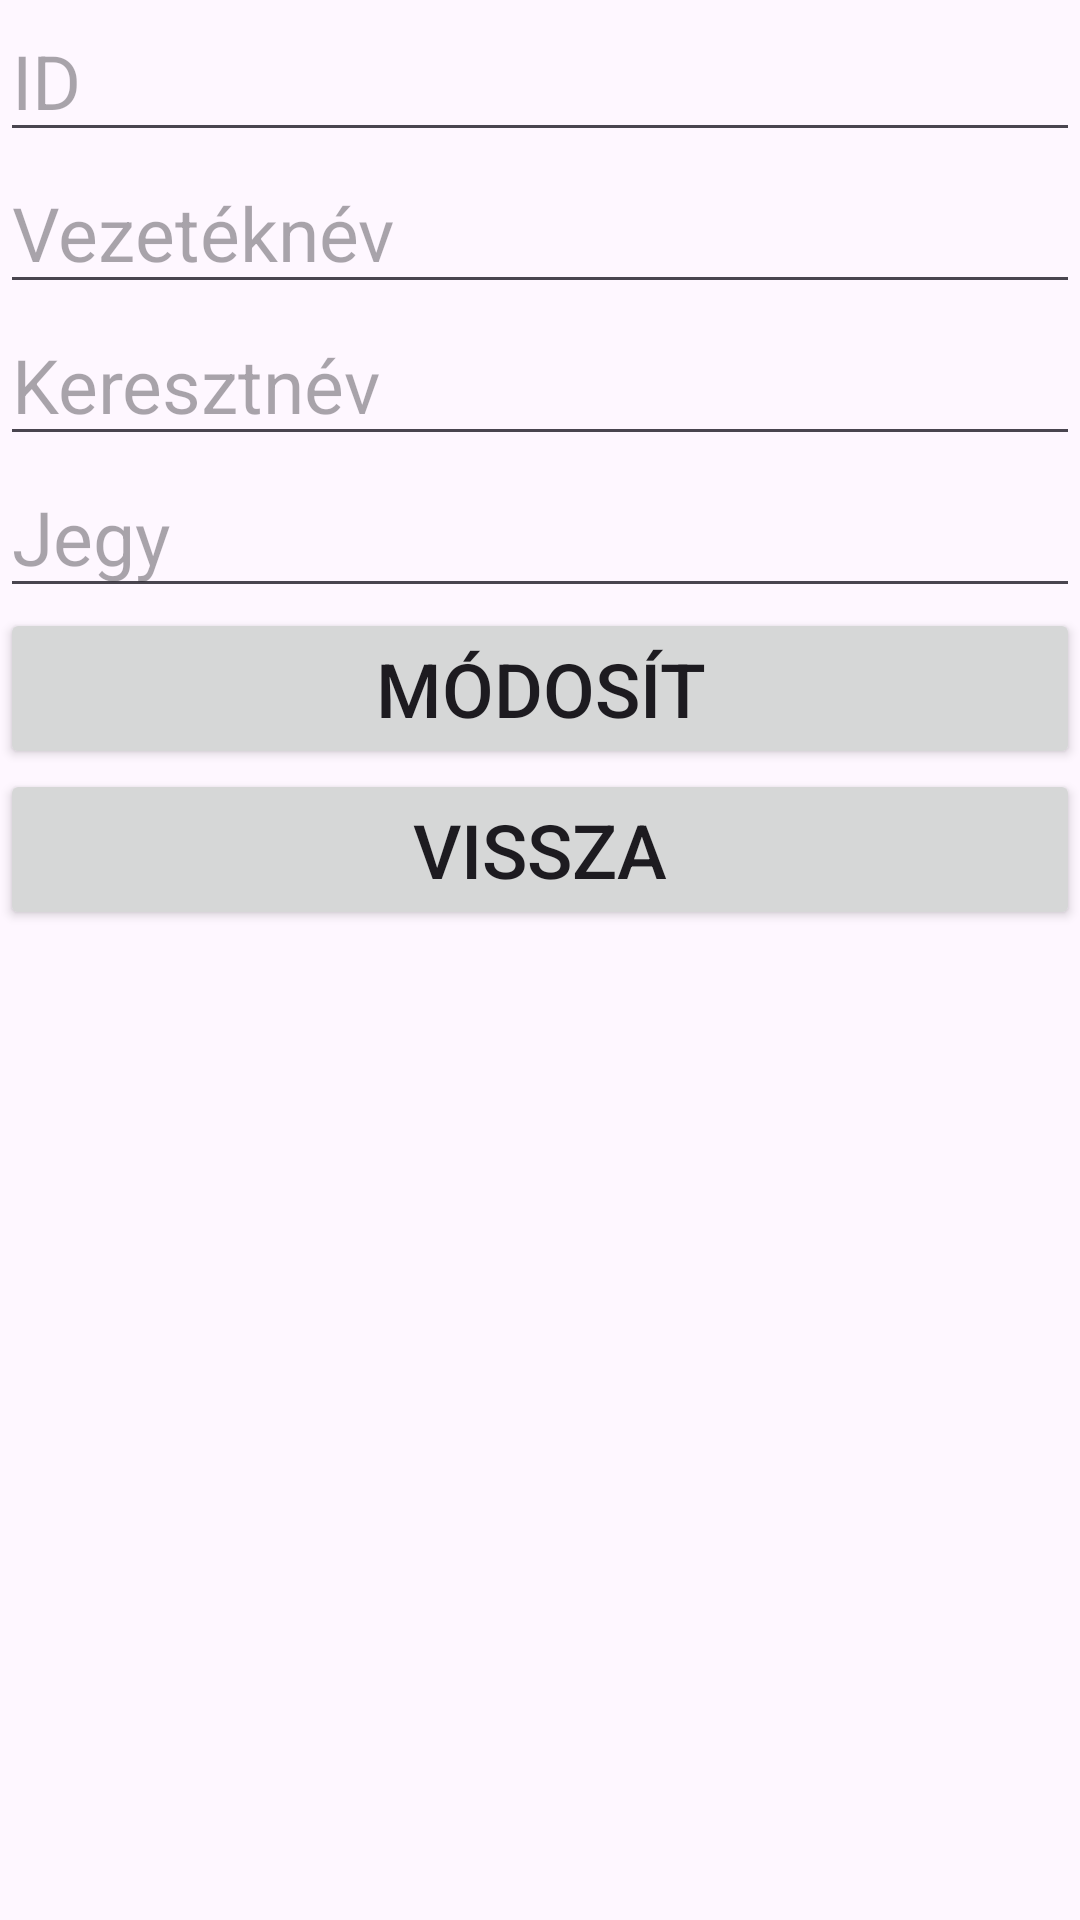

Produce the Android XML layout that renders to this screen, including the resource entries it uses.
<!-- AndroidManifest.xml: application theme Theme.Database_Sqlite -->
<!-- res/layout/activity_main_edit.xml -->
<?xml version="1.0" encoding="utf-8"?>
<LinearLayout xmlns:android="http://schemas.android.com/apk/res/android"
    xmlns:app="http://schemas.android.com/apk/res-auto"
    xmlns:tools="http://schemas.android.com/tools"
    android:layout_width="match_parent"
    android:layout_height="match_parent"
    android:orientation="vertical"
    tools:context=".MainActivityEdit">

    <EditText
        android:layout_width="match_parent"
        android:layout_height="wrap_content"
        android:id="@+id/idEdit"
        android:hint="ID"
        android:textSize="25sp"
        android:inputType="number"/>

    <EditText
        android:layout_width="match_parent"
        android:layout_height="wrap_content"
        android:id="@+id/firstnameEdit"
        android:hint="Vezetéknév"
        android:textSize="25sp"
        android:inputType="text"/>

    <EditText
        android:layout_width="match_parent"
        android:layout_height="wrap_content"
        android:id="@+id/latsnameEdit"
        android:hint="Keresztnév"
        android:textSize="25sp"
        android:inputType="text"/>

    <EditText
        android:layout_width="match_parent"
        android:layout_height="wrap_content"
        android:id="@+id/markEdit"
        android:hint="Jegy"
        android:textSize="25sp"
        android:inputType="number"/>

    <Button
        android:layout_width="match_parent"
        android:layout_height="wrap_content"
        android:id="@+id/edit"
        android:text="Módosít"
        android:textSize="25sp"
        android:textAlignment="center"/>

    <Button
        android:layout_width="match_parent"
        android:layout_height="wrap_content"
        android:id="@+id/backEdit"
        android:text="Vissza"
        android:textSize="25sp"
        android:textAlignment="center"/>

</LinearLayout>
<!-- resources referenced by this layout -->
<resources>
  <style name="Theme.Database_Sqlite" parent="Base.Theme.Database_Sqlite" />
  <style name="Base.Theme.Database_Sqlite" parent="Theme.Material3.DayNight.NoActionBar">
          
          
      </style>
</resources>
